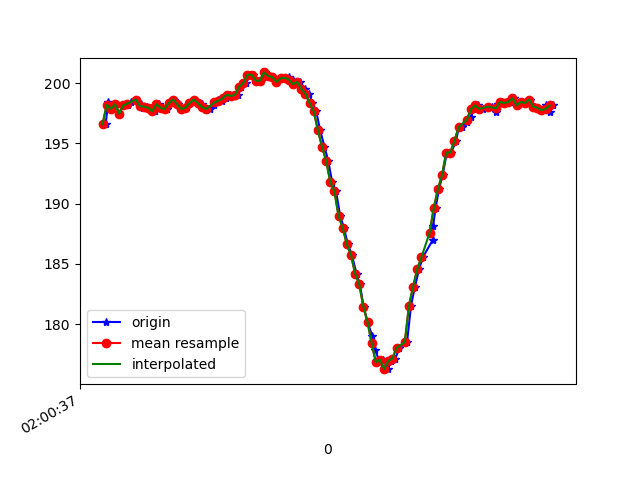

The data file committed next to this chart (first rows):
1617760837435, 456474115046105, 196.58203, -265.625, -70.41016
1617760837444, 456474133938792, 197.9, -267.5, -71.58
1617760837447, 456474153106171, 198.4, -267.4, -70.41
1617760837466, 456474172151465, 197.9, -267.1, -70.51
1617760837483, 456474191196758, 198.2, -267.8, -71.19
1617760837501, 456474210242052, 197.5, -267.4, -71.78
1617760837520, 456474229378909, 198.1, -266.6, -71.19
1617760837541, 456474248637852, 198.1, -267.4, -70.9
1617760837559, 456474267469497, 198.4, -267.1, -70.02
1617760837581, 456474286758961, 198.6, -267.3, -70.8
1617760837605, 456474305743212, 198.2, -267.6, -70.7
1617760837616, 456474325002155, 197.9, -267.6, -71.19
1617760837633, 456474344047448, 198, -267.7, -70.31
1617760837652, 456474363031699, 197.9, -267.1, -70.8
1617760837672, 456474382107514, 197.7, -267.6, -70.41
1617760837691, 456474401152808, 198.2, -267.3, -71.39
1617760837709, 456474420167580, 197.9, -267.1, -71.39
1617760837730, 456474439243395, 197.9, -267.3, -70.31
1617760837750, 456474458319210, 198.3, -267.1, -70.31
1617760837767, 456474477303461, 198.6, -267.3, -70.51
1617760837786, 456474496501361, 198.2, -267.6, -70.9
1617760837807, 456474515546655, 197.9, -267.2, -70.9
1617760837824, 456474534561427, 197.9, -267.4, -70.41
1617760837843, 456474553484635, 198.3, -267.6, -70.7
1617760837863, 456474572560450, 198.6, -267.7, -70.51
1617760837882, 456474591575223, 198.3, -267, -70.9
1617760837901, 456474610589995, 198.2, -266.6, -70.41
1617760837919, 456474629635288, 197.8, -266.2, -70.9
1617760837938, 456474648711103, 197.9, -267.1, -70.02
1617760837960, 456474667756397, 198.1, -267, -69.63
1617760837977, 456474686771169, 198.6, -266.6, -69.82
1617760837995, 456474705785942, 198.5, -266, -69.82
1617760838014, 456474724800714, 198.7, -264.2, -68.95
1617760838035, 456474743968093, 199, -261.7, -69.04
1617760838054, 456474762952344, 198.9, -258.9, -67.58
1617760838076, 456474781997637, 199, -256, -67.19
1617760838091, 456474801165016, 199.7, -253, -64.94
1617760838114, 456474820210310, 200.0, -248.3, -63.38
1617760838132, 456474839286125, 200.7, -243.8, -59.67
1617760838148, 456474858636631, 200.7, -239.2, -56.93
1617760838172, 456474881466567, 200.2, -235, -52.73
1617760838187, 456474896849249, 200.2, -230.4, -46.88
1617760838207, 456474915833500, 200.9, -226.8, -41.6
1617760838224, 456474934939836, 200.6, -224.4, -34.47
1617760838243, 456474953924087, 200.5, -222.9, -26.86
1617760838265, 456474972969380, 200.1, -222.9, -20.21
1617760838284, 456474991984153, 200.4, -222.8, -16.11
1617760838300, 456475011029446, 200.4, -223.8, -12.7
1617760838319, 456475030074740, 200.5, -224.1, -10.64
1617760838338, 456475049120034, 200.3, -223.9, -10.45
1617760838358, 456475068165327, 199.9, -223.7, -10.94
1617760838376, 456475087210621, 200.1, -223.8, -12.21
1617760838396, 456475106255914, 199.5, -223.6, -11.33
1617760838418, 456475125209644, 199.1, -223.2, -11.91
1617760838434, 456475144315980, 198.3, -222.6, -11.52
1617760838452, 456475163361274, 197.7, -222.5, -10.55
1617760838471, 456475182345525, 196.1, -222.5, -9.18
1617760838492, 456475201421340, 194.7, -222.6, -9.082
1617760838510, 456475220436112, 193.6, -222.4, -9.277
1617760838529, 456475239634012, 191.8, -222.4, -9.863
1617760838548, 456475258557221, 191, -221.6, -10.45
... 53 more rows
